The GitHub repository Paras-so/Rice-leaf-disease-predictor contains a labelled image folder "overlays" with 6 categories: bacterial leaf blight, brown spot, healthy, leaf blast, leaf scald, narrow brown spot. Examples follow, each with its label.

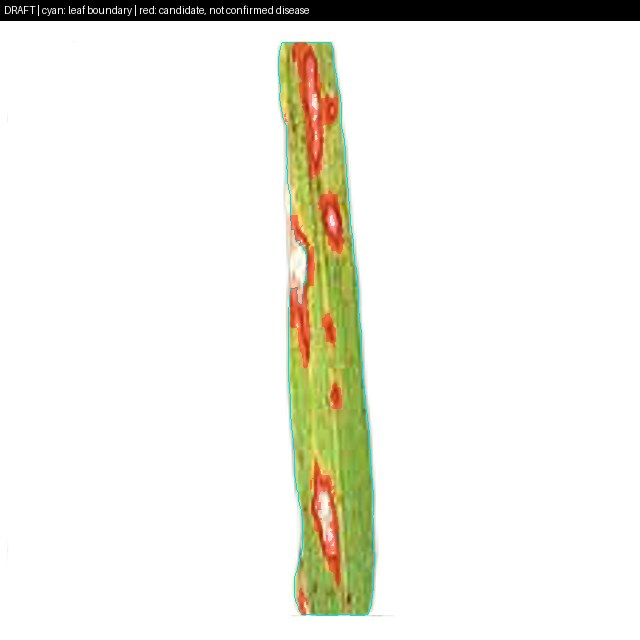
Label: leaf blast

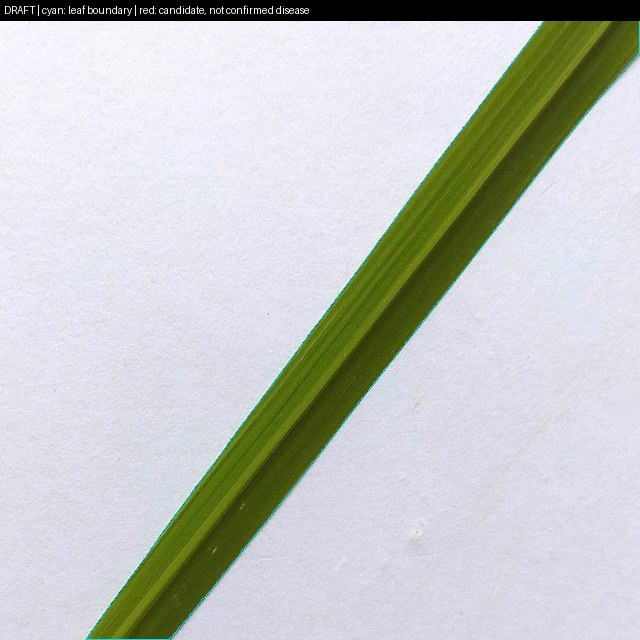
Label: healthy

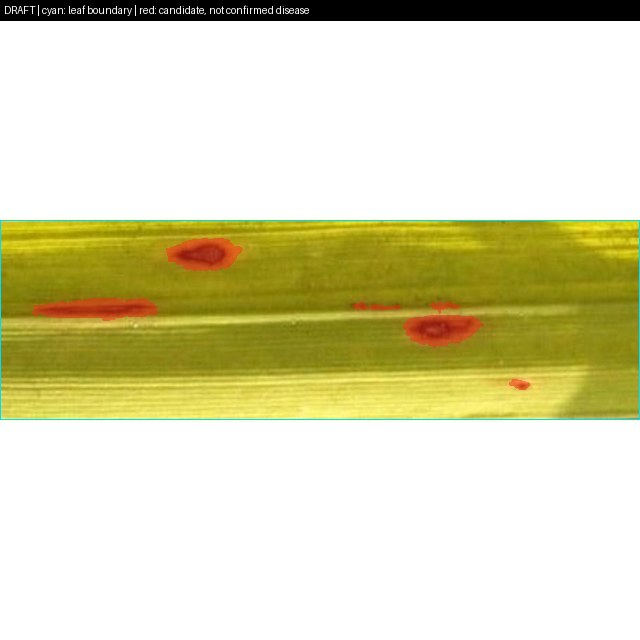
Label: brown spot

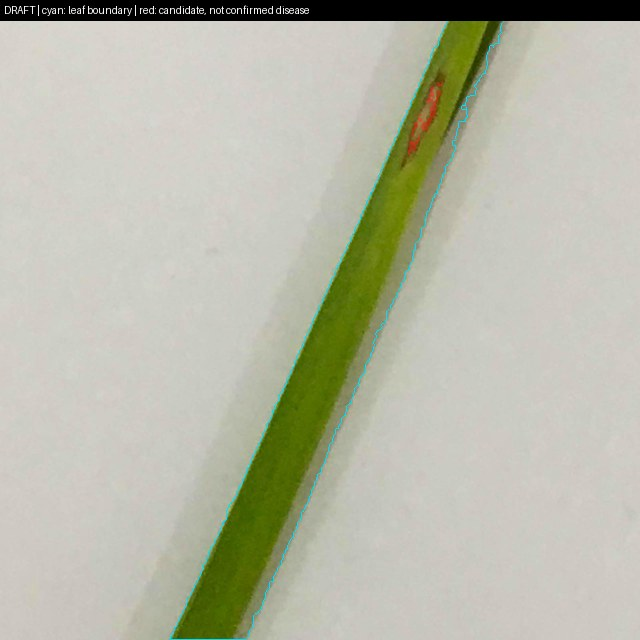
Label: leaf blast

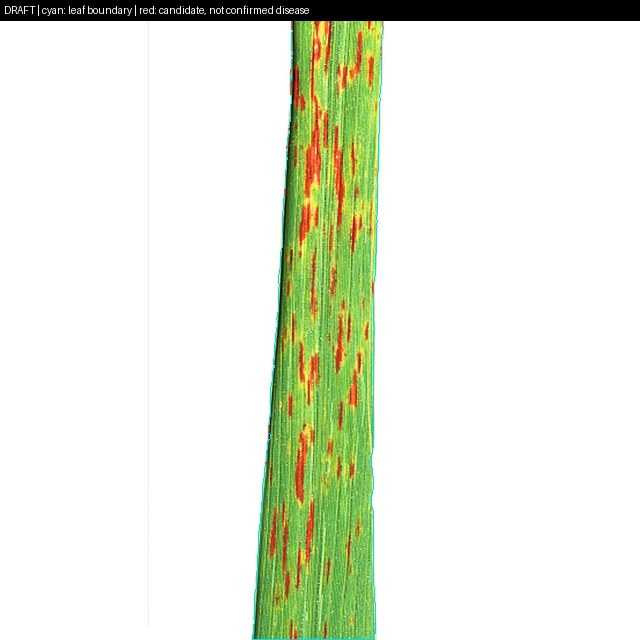
Label: narrow brown spot

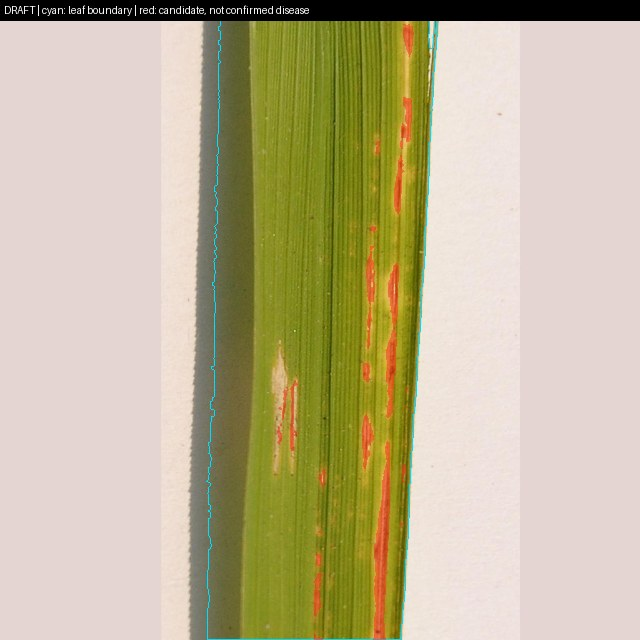
Label: bacterial leaf blight
